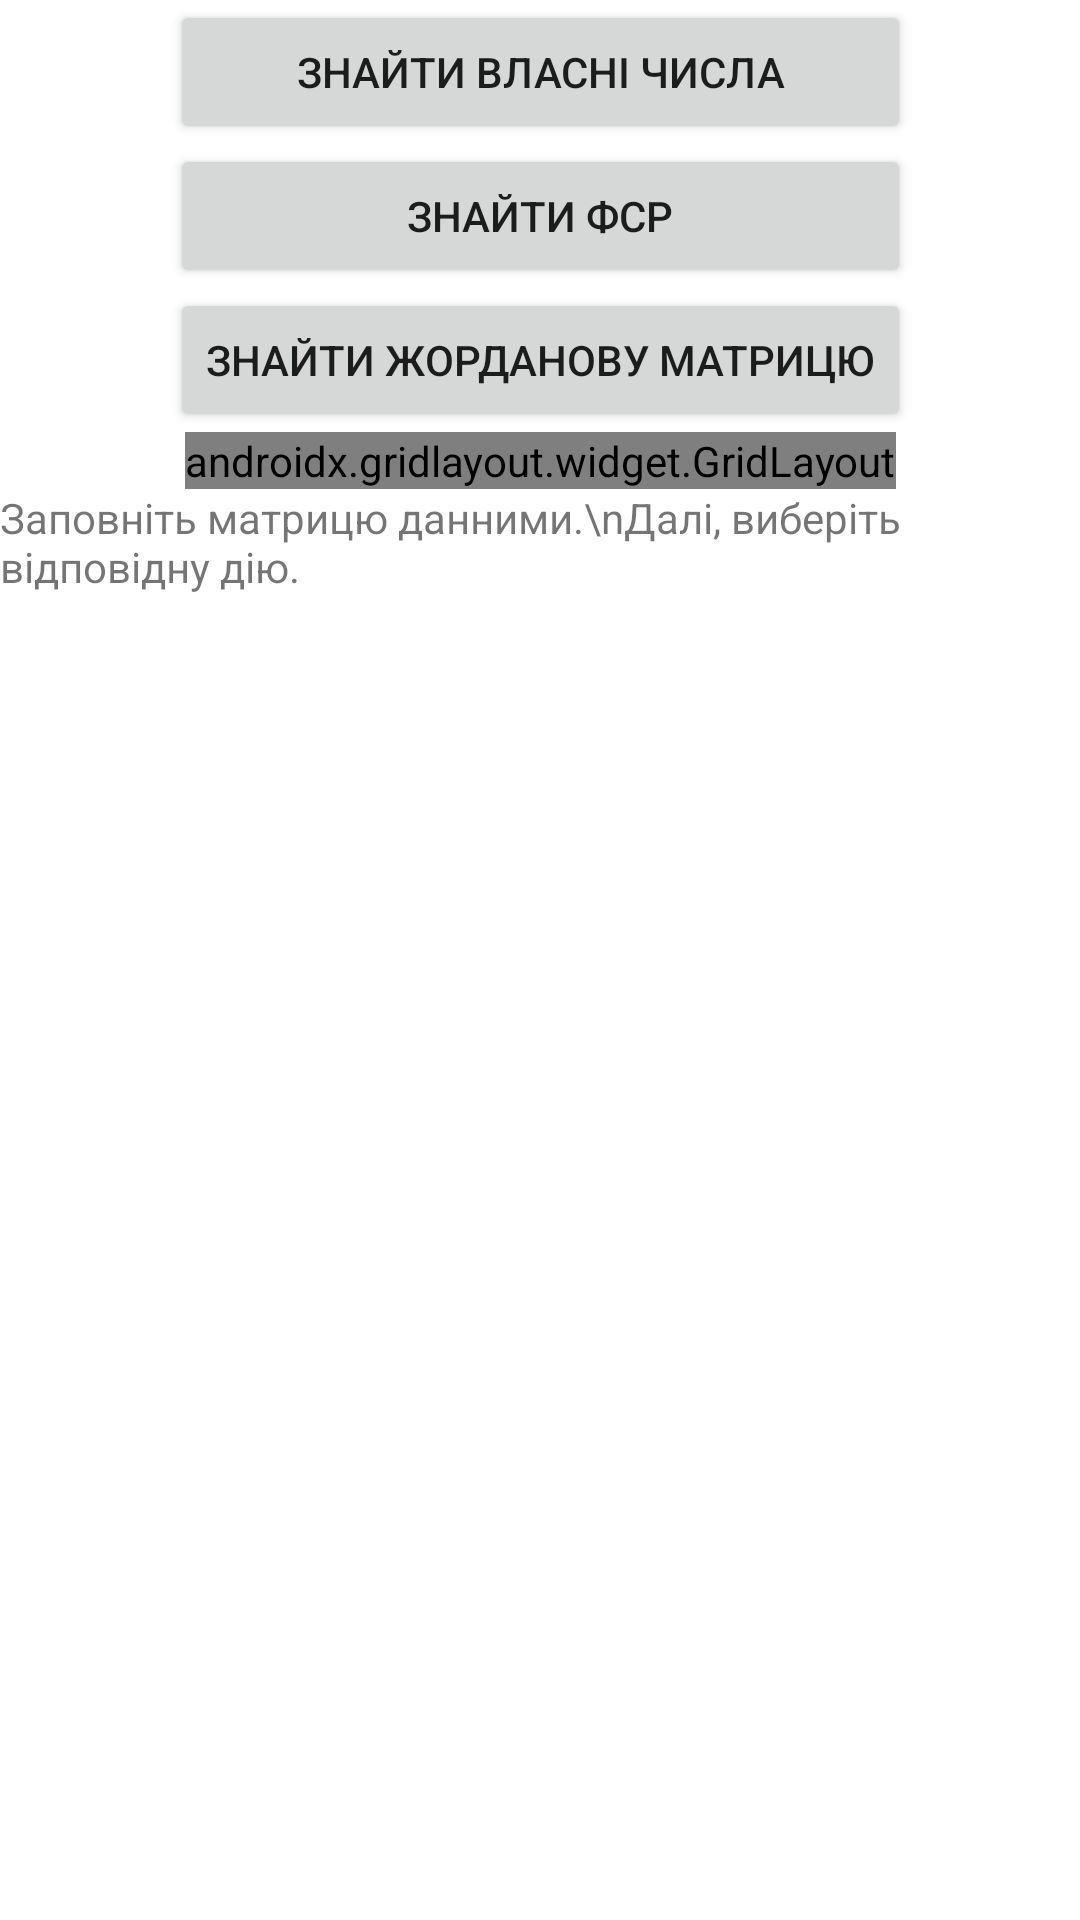

Here is an Android app screen rendered from its layout file. Give the layout XML and the strings, colors and styles it references.
<!-- AndroidManifest.xml: application theme Theme.MatrixDiagonizer -->
<!-- res/layout/fragment_fill_matrix.xml -->
<?xml version="1.0" encoding="utf-8"?>
<androidx.constraintlayout.widget.ConstraintLayout xmlns:android="http://schemas.android.com/apk/res/android"
    xmlns:app="http://schemas.android.com/apk/res-auto"
    xmlns:tools="http://schemas.android.com/tools"
    android:layout_width="match_parent"
    android:layout_height="match_parent"
    tools:context=".FillMatrixFragment">

    

    <androidx.constraintlayout.widget.ConstraintLayout
        android:id="@+id/ButtonsKeeper"
        android:layout_width="wrap_content"
        android:layout_height="wrap_content"
        app:layout_constraintEnd_toEndOf="parent"
        app:layout_constraintStart_toStartOf="parent"
        app:layout_constraintTop_toTopOf="parent">

        <Button
            android:id="@+id/FindEigenValuesBtn"
            android:layout_width="0dp"
            android:layout_height="wrap_content"
            android:text="Знайти власні числа"
            app:layout_constraintEnd_toEndOf="parent"
            app:layout_constraintStart_toStartOf="parent"
            app:layout_constraintTop_toTopOf="parent" />

        <Button
            android:id="@+id/FindEigenVectorsBtn"
            android:layout_width="0dp"
            android:layout_height="wrap_content"
            android:text="Знайти ФСР"
            app:layout_constraintEnd_toEndOf="parent"
            app:layout_constraintStart_toStartOf="parent"
            app:layout_constraintTop_toBottomOf="@+id/FindEigenValuesBtn" />

        <Button
            android:id="@+id/FindJordanBasisBtn"
            android:layout_width="wrap_content"
            android:layout_height="wrap_content"
            android:text="Знайти Жорданову матрицю"
            app:layout_constraintEnd_toEndOf="parent"
            app:layout_constraintStart_toStartOf="parent"
            app:layout_constraintTop_toBottomOf="@+id/FindEigenVectorsBtn" />
    </androidx.constraintlayout.widget.ConstraintLayout>

    <androidx.gridlayout.widget.GridLayout
        android:id="@+id/gridLayout"
        android:layout_width="wrap_content"
        android:layout_height="wrap_content"
        app:layout_constraintEnd_toEndOf="parent"
        app:layout_constraintStart_toStartOf="parent"
        app:layout_constraintTop_toBottomOf="@+id/ButtonsKeeper">

    </androidx.gridlayout.widget.GridLayout>

    <TextView
        android:id="@+id/textView"
        android:layout_width="wrap_content"
        android:layout_height="wrap_content"
        android:text="Заповніть матрицю данними.\nДалі, виберіть відповідну дію."
        app:layout_constraintEnd_toEndOf="parent"
        app:layout_constraintStart_toStartOf="parent"
        app:layout_constraintTop_toBottomOf="@+id/gridLayout" />

</androidx.constraintlayout.widget.ConstraintLayout>
<!-- resources referenced by this layout -->
<resources>
  <style name="Theme.MatrixDiagonizer" parent="Theme.MaterialComponents.DayNight.DarkActionBar">
          
          <item name="colorPrimary">@color/purple_500</item>
          <item name="colorPrimaryVariant">@color/purple_700</item>
          <item name="colorOnPrimary">@color/white</item>
          
          <item name="colorSecondary">@color/teal_200</item>
          <item name="colorSecondaryVariant">@color/teal_700</item>
          <item name="colorOnSecondary">@color/black</item>
          
          <item name="android:statusBarColor" tools:targetApi="l">?attr/colorPrimaryVariant</item>
          
      </style>
  <!-- not gathered from this repository: default colours our renderer supplied (Android Studio template values) -->
  <color name="purple_500">#FF6200EE</color>
  <color name="purple_700">#FF3700B3</color>
  <color name="teal_200">#FF03DAC5</color>
  <color name="teal_700">#FF018786</color>
  <color name="black">#FF000000</color>
  <color name="white">#FFFFFFFF</color>
</resources>
